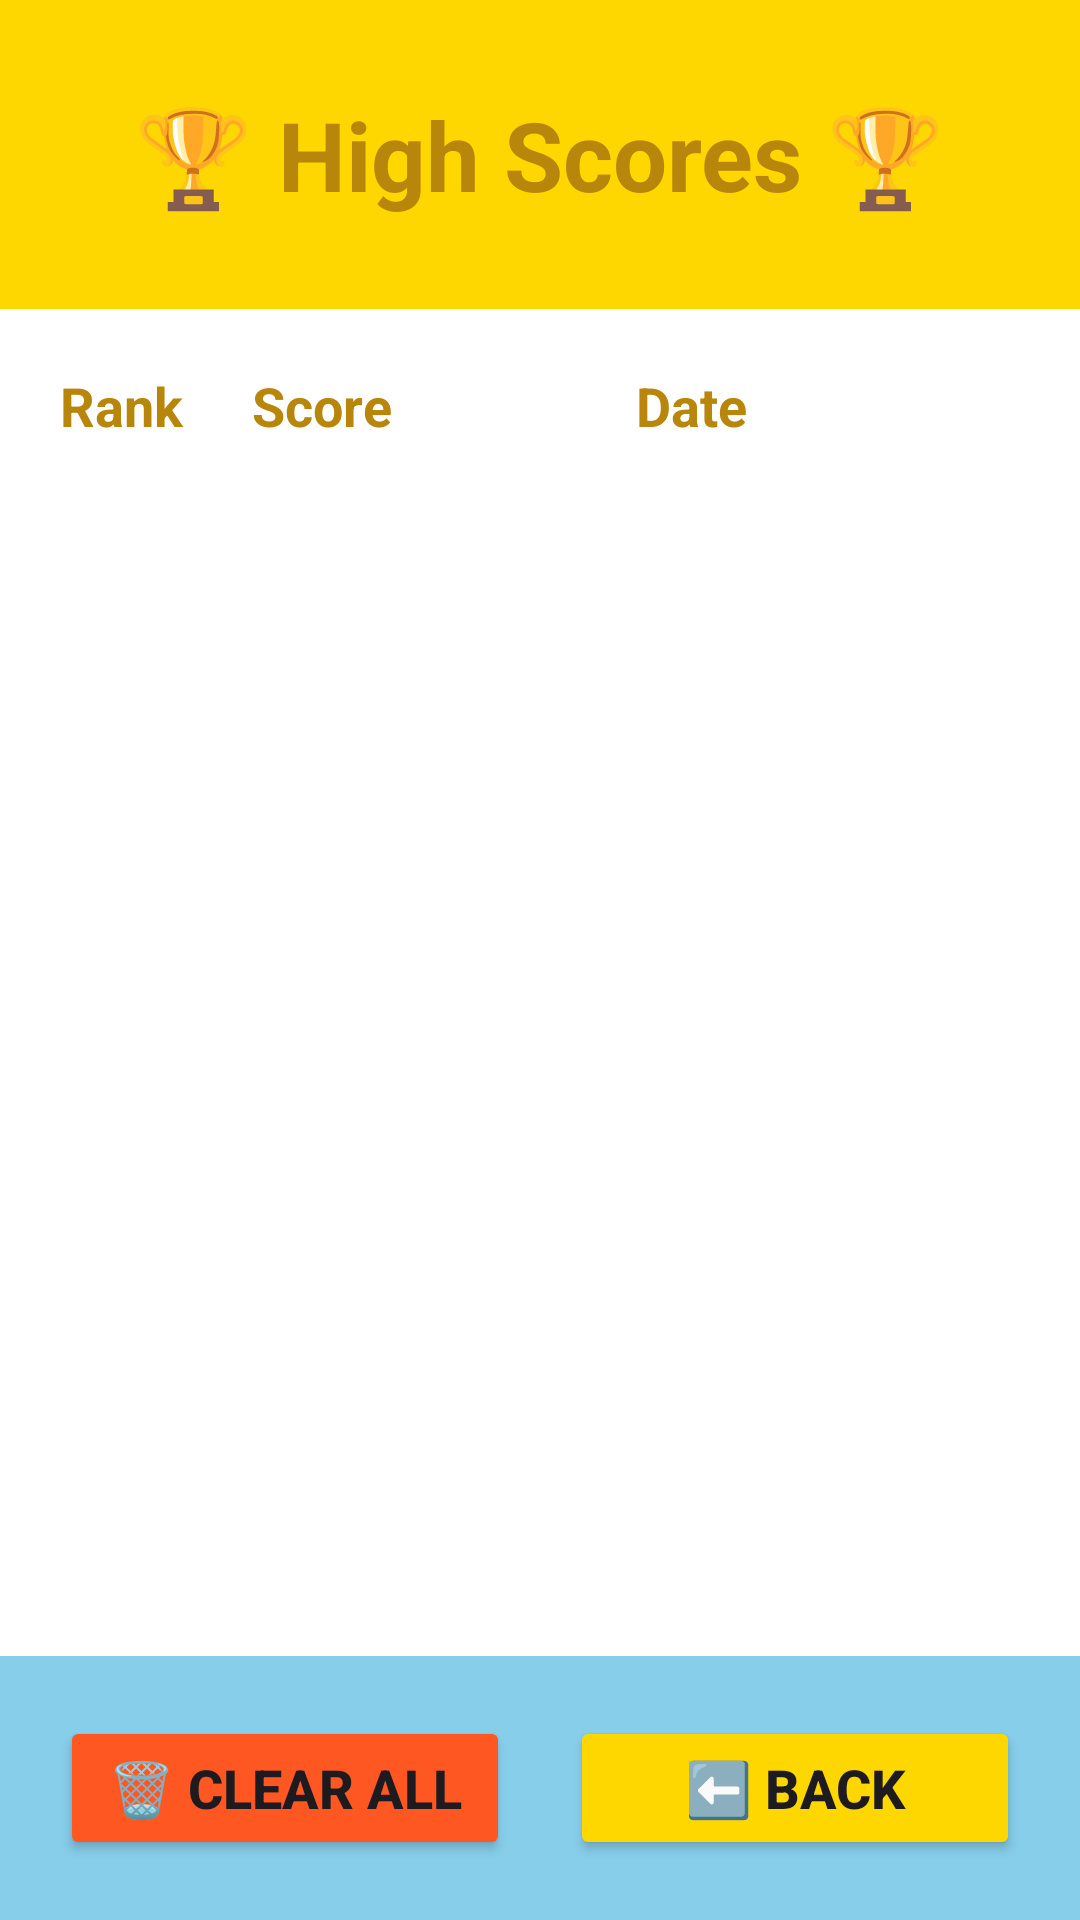

Here is an Android app screen rendered from its layout file. Give the layout XML and the strings, colors and styles it references.
<!-- AndroidManifest.xml: application theme Theme.GoldenGrab -->
<!-- res/layout/activity_high_score.xml -->
<?xml version="1.0" encoding="utf-8"?>
<LinearLayout xmlns:android="http://schemas.android.com/apk/res/android"
    android:layout_width="match_parent"
    android:layout_height="match_parent"
    android:orientation="vertical"
    android:background="#87CEEB">

    <TextView
        android:layout_width="match_parent"
        android:layout_height="wrap_content"
        android:text="🏆 High Scores 🏆"
        android:textSize="32sp"
        android:textStyle="bold"
        android:textColor="#B8860B"
        android:gravity="center"
        android:padding="30dp"
        android:background="#FFD700"/>

    <LinearLayout
        android:layout_width="match_parent"
        android:layout_height="wrap_content"
        android:orientation="horizontal"
        android:padding="20dp"
        android:background="#FFFFFF">

        <TextView
            android:layout_width="0dp"
            android:layout_height="wrap_content"
            android:layout_weight="1"
            android:text="Rank"
            android:textSize="18sp"
            android:textStyle="bold"
            android:textColor="#B8860B"/>

        <TextView
            android:layout_width="0dp"
            android:layout_height="wrap_content"
            android:layout_weight="2"
            android:text="Score"
            android:textSize="18sp"
            android:textStyle="bold"
            android:textColor="#B8860B"/>

        <TextView
            android:layout_width="0dp"
            android:layout_height="wrap_content"
            android:layout_weight="2"
            android:text="Date"
            android:textSize="18sp"
            android:textStyle="bold"
            android:textColor="#B8860B"/>

    </LinearLayout>

    <ScrollView
        android:layout_width="match_parent"
        android:layout_height="0dp"
        android:layout_weight="1"
        android:background="#FFFFFF">

        <LinearLayout
            android:id="@+id/scoresContainer"
            android:layout_width="match_parent"
            android:layout_height="wrap_content"
            android:orientation="vertical"/>

    </ScrollView>

    <LinearLayout
        android:layout_width="match_parent"
        android:layout_height="wrap_content"
        android:orientation="horizontal"
        android:padding="20dp">

        <Button
            android:id="@+id/btnClearScores"
            android:layout_width="0dp"
            android:layout_height="wrap_content"
            android:layout_weight="1"
            android:layout_marginEnd="10dp"
            android:text="🗑️ Clear All"
            android:textSize="18sp"
            android:textStyle="bold"
            android:backgroundTint="#FF5722"/>

        <Button
            android:id="@+id/btnBack"
            android:layout_width="0dp"
            android:layout_height="wrap_content"
            android:layout_weight="1"
            android:layout_marginStart="10dp"
            android:text="⬅️ Back"
            android:textSize="18sp"
            android:textStyle="bold"
            android:backgroundTint="#FFD700"/>

    </LinearLayout>

</LinearLayout>
<!-- resources referenced by this layout -->
<resources>
  <style name="Theme.GoldenGrab" parent="Base.Theme.GoldenGrab" />
  <style name="Base.Theme.GoldenGrab" parent="Theme.Material3.DayNight.NoActionBar">
          
          
      </style>
</resources>
